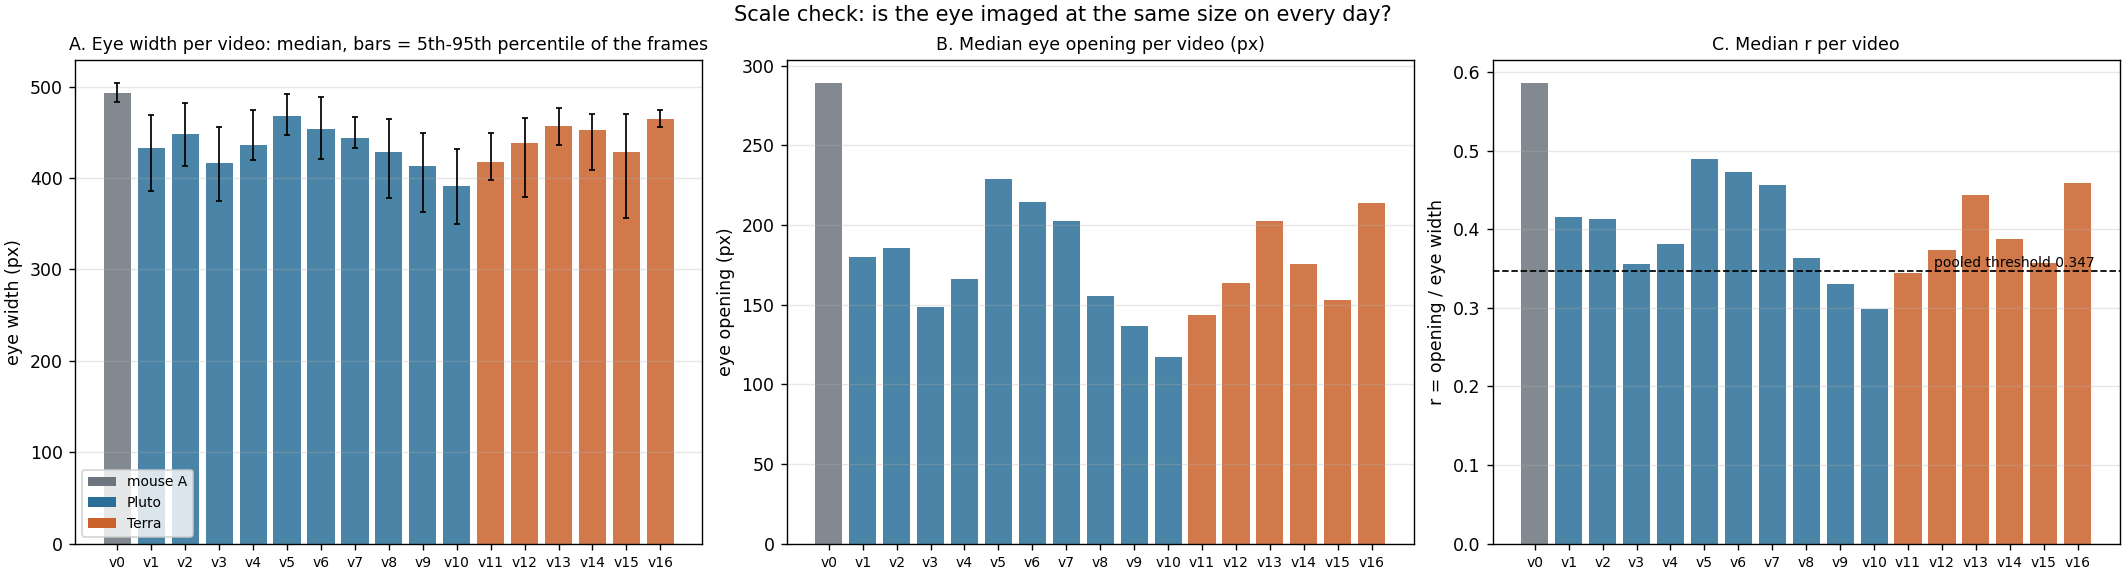

Data behind this chart, as committed beside it:
video, mouse, date, frames, eye_width_median_px, eye_width_p05_px, eye_width_p95_px, opening_median_px, r_p05, r_p25, r_median, r_p75, r_p95, implausible_frames_pct
0, mouse A, 5-min, 18014, 493.2, 482.8, 504.0, 289.0, 0.521, 0.565, 0.586, 0.611, 0.653, 0.9
1, Pluto, 2025-10-31, 71748, 433.3, 385.6, 469.6, 179.9, 0.327, 0.372, 0.415, 0.457, 0.569, 1.39
2, Pluto, 2025-10-31, 71748, 448.6, 413.4, 482.2, 185.4, 0.337, 0.373, 0.413, 0.468, 0.536, 0.77
3, Pluto, 2025-10-31, 71748, 416.6, 374.8, 456.0, 148.3, 0.291, 0.323, 0.356, 0.408, 0.499, 0.4
4, Pluto, 2025-10-30, 71748, 435.7, 419.7, 474.9, 166.0, 0.306, 0.345, 0.381, 0.43, 0.498, 0.45
5, Pluto, 2025-10-29, 71748, 467.9, 447.4, 492.0, 228.8, 0.437, 0.473, 0.489, 0.505, 0.539, 0.07
6, Pluto, 2025-10-28, 71748, 454.0, 421.1, 488.6, 214.6, 0.361, 0.41, 0.473, 0.516, 0.579, 0.17
7, Pluto, 2025-10-27, 71748, 443.9, 433.4, 467.0, 202.6, 0.391, 0.431, 0.456, 0.482, 0.529, 0.24
8, Pluto, 2025-10-24, 71748, 428.4, 378.6, 464.9, 155.6, 0.265, 0.308, 0.363, 0.448, 0.522, 0.74
9, Pluto, 2025-10-23, 71748, 413.6, 362.8, 449.8, 136.4, 0.248, 0.294, 0.33, 0.399, 0.47, 0.48
10, Pluto, 2025-10-22, 71748, 391.6, 349.9, 432.0, 117.0, 0.22, 0.253, 0.299, 0.364, 0.431, 0.74
11, Terra, 2025-10-17, 71748, 417.3, 397.4, 449.1, 143.5, 0.292, 0.321, 0.344, 0.369, 0.442, 0.24
12, Terra, 2025-10-16, 71748, 438.0, 379.7, 466.1, 163.6, 0.273, 0.329, 0.374, 0.429, 0.509, 1.59
13, Terra, 2025-10-15, 71748, 456.8, 435.7, 476.5, 202.6, 0.387, 0.414, 0.444, 0.47, 0.519, 0.43
14, Terra, 2025-10-14, 71748, 452.4, 409.0, 470.5, 175.2, 0.294, 0.352, 0.387, 0.419, 0.466, 0.6
15, Terra, 2025-10-13, 71748, 428.8, 356.1, 470.1, 153.0, 0.185, 0.262, 0.357, 0.47, 0.617, 1.62
16, Terra, 2025-10-10, 71748, 465.2, 455.4, 474.6, 213.6, 0.412, 0.447, 0.459, 0.478, 0.547, 0.02
